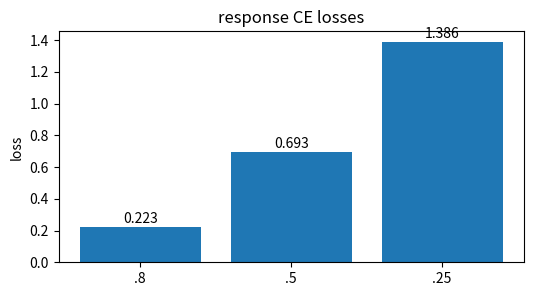
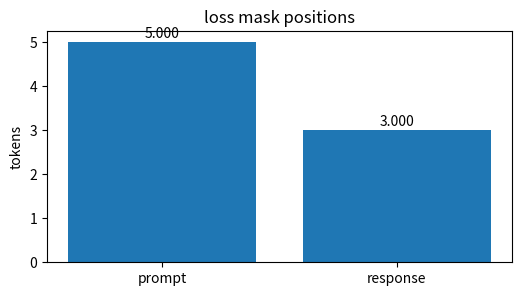
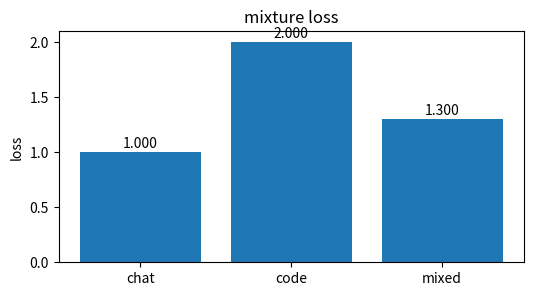
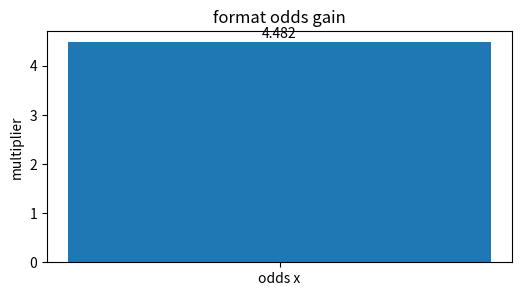
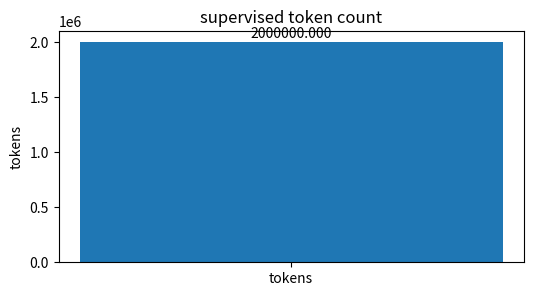

These charts were generated, in order, by the following Python code:
import numpy as np, matplotlib.pyplot as plt, math, itertools
np.random.seed(0)
def softmax(x):
    x=np.asarray(x,dtype=float); z=x-x.max(); e=np.exp(z); return e/e.sum()
def sigmoid(x): return 1/(1+math.exp(-x))
def ce(p): return -math.log(float(p))
def kl(p,q):
    p=np.asarray(p,dtype=float); q=np.asarray(q,dtype=float)
    return float(np.sum(p*np.log(p/q)))
print('setup ok')

# response CE losses
labels=['.8', '.5', '.25']; vals=np.array([0.2231435513142097, 0.6931471805599453, 1.3862943611198906],dtype=float)
plt.figure(figsize=(6,3)); plt.bar(labels, vals); plt.ylabel('loss'); plt.title('response CE losses')
for i,v in enumerate(vals): plt.text(i, v+0.02*max(1, float(vals.max())), f'{v:.3f}', ha='center')
assert abs(vals.sum()-2.302585)<1e-5

# loss mask positions
labels=['prompt', 'response']; vals=np.array([5, 3],dtype=float)
plt.figure(figsize=(6,3)); plt.bar(labels, vals); plt.ylabel('tokens'); plt.title('loss mask positions')
for i,v in enumerate(vals): plt.text(i, v+0.02*max(1, float(vals.max())), f'{v:.3f}', ha='center')
assert vals[1]/vals.sum()==0.375

# mixture loss
labels=['chat', 'code', 'mixed']; vals=np.array([1, 2, 1.3],dtype=float)
plt.figure(figsize=(6,3)); plt.bar(labels, vals); plt.ylabel('loss'); plt.title('mixture loss')
for i,v in enumerate(vals): plt.text(i, v+0.02*max(1, float(vals.max())), f'{v:.3f}', ha='center')
assert abs(vals[2]-1.3)<1e-9

# format odds gain
labels=['odds x']; vals=np.array([4.4816890703380645],dtype=float)
plt.figure(figsize=(6,3)); plt.bar(labels, vals); plt.ylabel('multiplier'); plt.title('format odds gain')
for i,v in enumerate(vals): plt.text(i, v+0.02*max(1, float(vals.max())), f'{v:.3f}', ha='center')
assert vals[0]>4

# supervised token count
labels=['tokens']; vals=np.array([2000000],dtype=float)
plt.figure(figsize=(6,3)); plt.bar(labels, vals); plt.ylabel('tokens'); plt.title('supervised token count')
for i,v in enumerate(vals): plt.text(i, v+0.02*max(1, float(vals.max())), f'{v:.3f}', ha='center')
assert vals[0]==2000000
